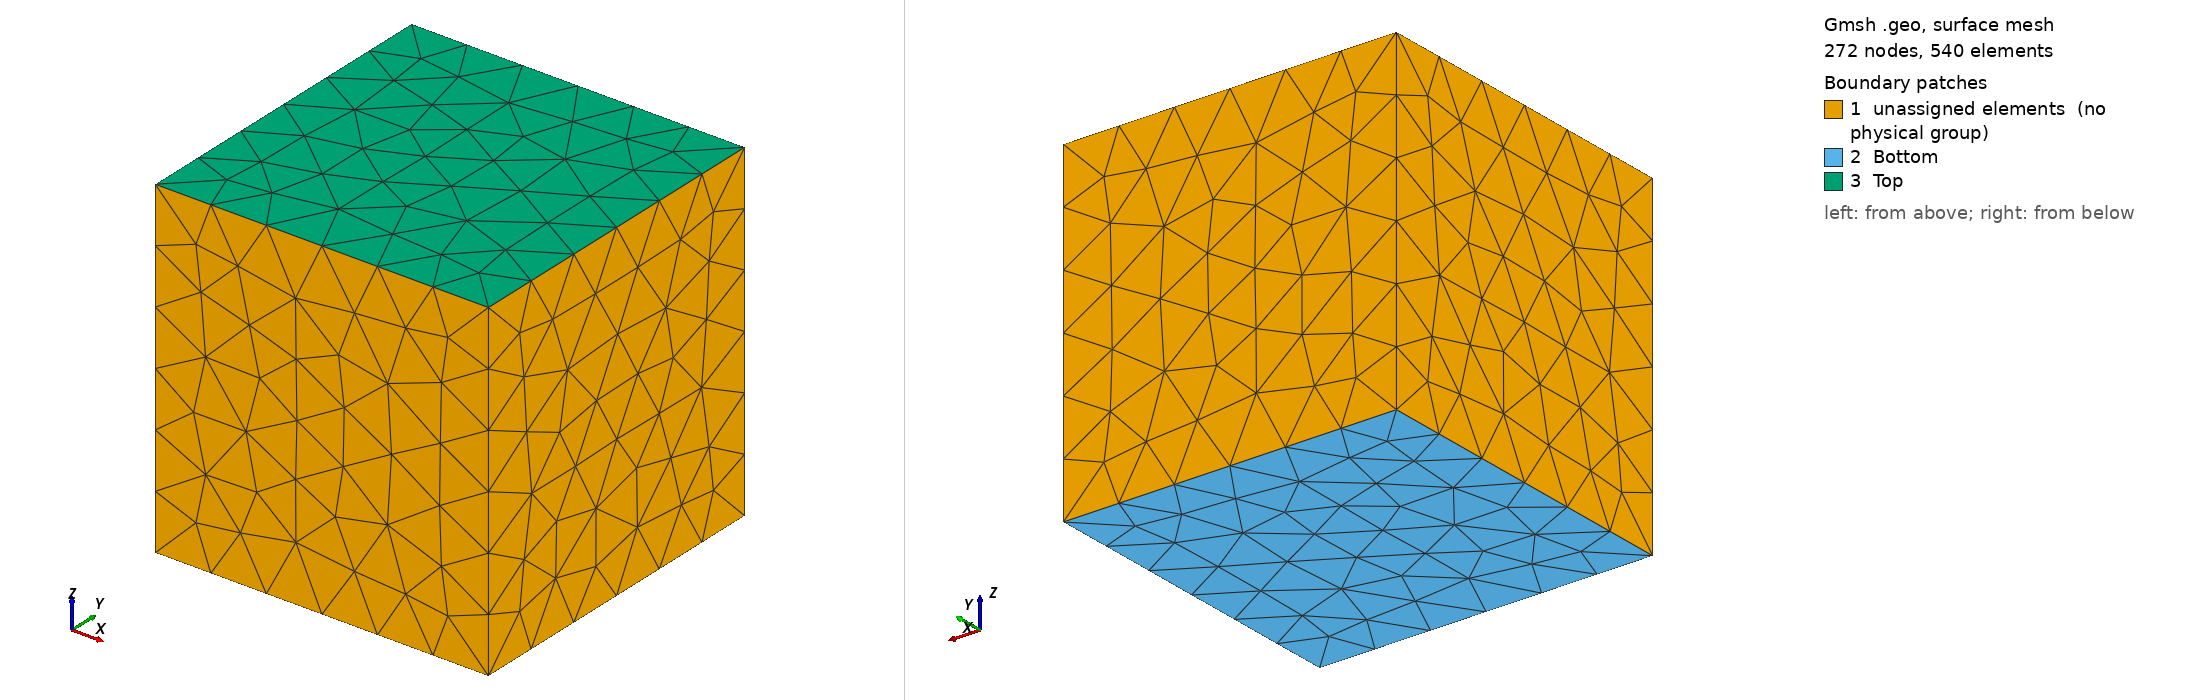

Gmsh geometry script, surface-meshed: 272 nodes, 540 surface elements. Boundary patches (legend numbers): 1 unassigned elements (no physical group), 2 Bottom, 3 Top. Left view from above one corner, right view from below the opposite corner. Legend entries are the model's physical surfaces; 'unassigned elements' are surfaces in no physical group. The drawing asked Gmsh for element sizes between 1% and 20% of the model's largest extent; the script's own settings can give other sizes.

=== cube.geo (drawn) ===
// Mesh fixture for the unit tests: the unit cube [1, 2]^3, meshed into a few tetrahedra.
// The cube is offset from the origin on purpose, so a bounding box that always contains the origin shows up.
//
// Regenerate cube.msh from this folder with:
//   D:\Programs\gmsh-4.14.0-Windows64\gmsh.exe cube.geo -3 -format msh41 -o cube.msh
SetFactory("OpenCASCADE");

Box(1) = {1, 1, 1, 1, 1, 1};

// element size larger than the cube keeps the tetrahedron count small
Mesh.MeshSizeMin = 2;
Mesh.MeshSizeMax = 2;

eps = 1e-6;
bottom() = Surface In BoundingBox{1 - eps, 1 - eps, 1 - eps, 2 + eps, 2 + eps, 1 + eps};
top() = Surface In BoundingBox{1 - eps, 1 - eps, 2 - eps, 2 + eps, 2 + eps, 2 + eps};

Physical Volume("Cube") = {1};
Physical Surface("Bottom") = bottom();
Physical Surface("Top") = top();
